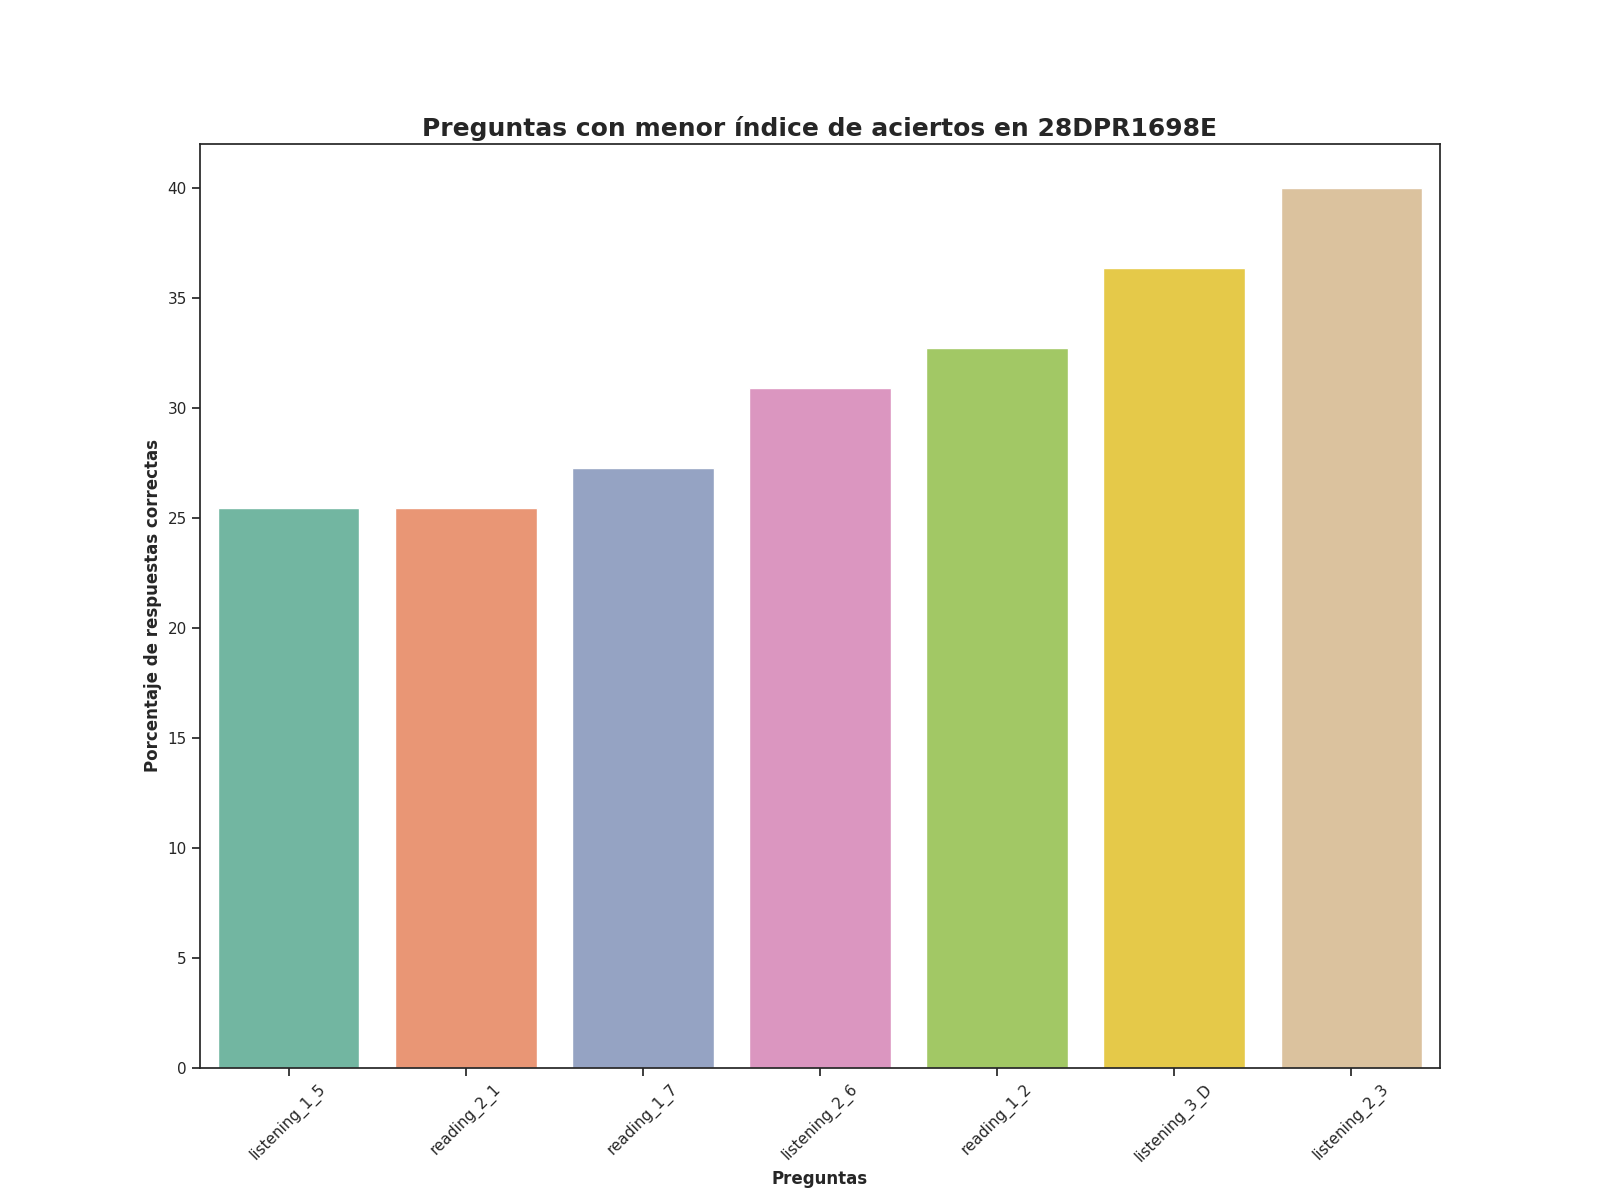

Data behind this chart, as committed beside it:
Top, Pregunta, Porcentaje de respuestas correctas, Número de respuestas correctas
1, listening_1_5, 25.45, 14.0
2, reading_2_1, 25.45, 14.0
3, reading_1_7, 27.27, 15.0
4, listening_2_6, 30.91, 17.0
5, reading_1_2, 32.73, 18.0
6, listening_3_D, 36.36, 20.0
7, listening_2_3, 40.0, 22.0
